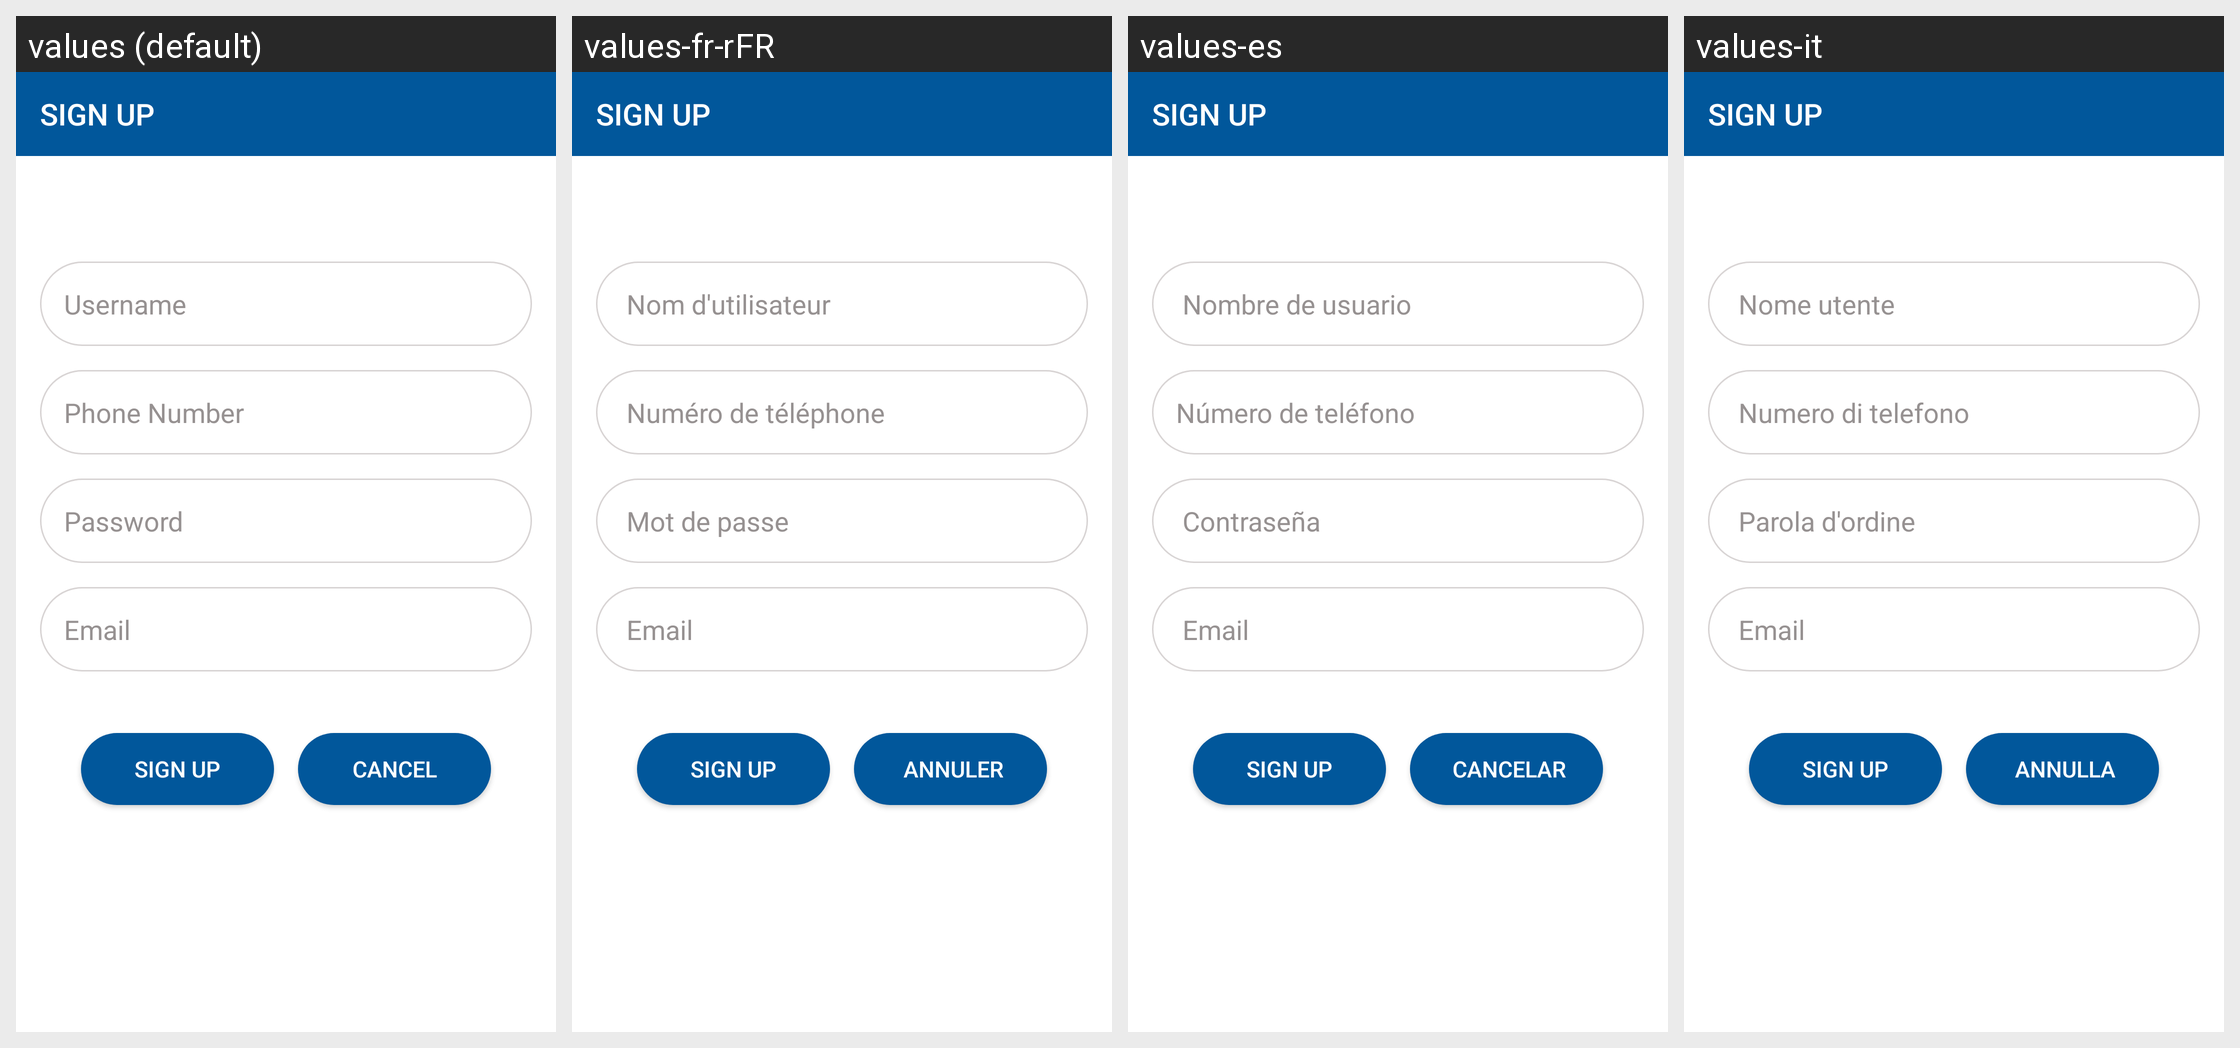

This grid shows one Android layout under several languages. Give, for every string resource on the screen, its name, the default text and each shown locale's text.
Android screen res/layout/activity_main_signup.xml rendered under 4 locales, left to right: values (default), values-fr-rFR, values-es, values-it. Device: Nexus 5 (rendered at 1080×1920; each locale shown at half size, 540×960, under a caption strip naming it); theme NoAction1.
Strings drawn on this screen, with the default value and each locale's value (text and hints the layout hard-codes appear in the picture but are not listed):

username
  values: Username
  values-fr-rFR:  Nom d'utilisateur
  values-es:  Nombre de usuario
  values-it:  Nome utente

phone_number
  values: Phone Number
  values-fr-rFR:  Numéro de téléphone
  values-es: Número de teléfono
  values-it:  Numero di telefono

password
  values: Password
  values-fr-rFR:  Mot de passe
  values-es:  Contraseña
  values-it:  Parola d'ordine

email
  values: Email
  values-fr-rFR:  Email
  values-es:  Email
  values-it:  Email

cancel
  values: Cancel
  values-fr-rFR:  Annuler
  values-es:  Cancelar
  values-it:  Annulla
